Dataset: data (GitHub, WhoisKshitij/papaya-disease-detection). Classes: diseased, healthy.

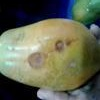
Label: diseased

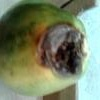
Label: diseased

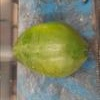
Label: healthy

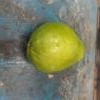
Label: healthy

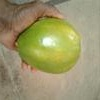
Label: healthy

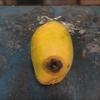
Label: diseased
